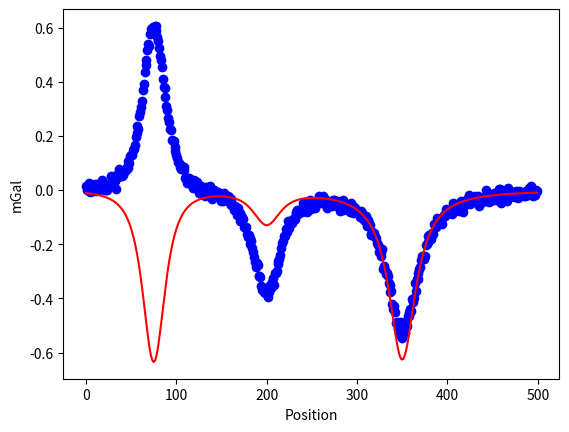
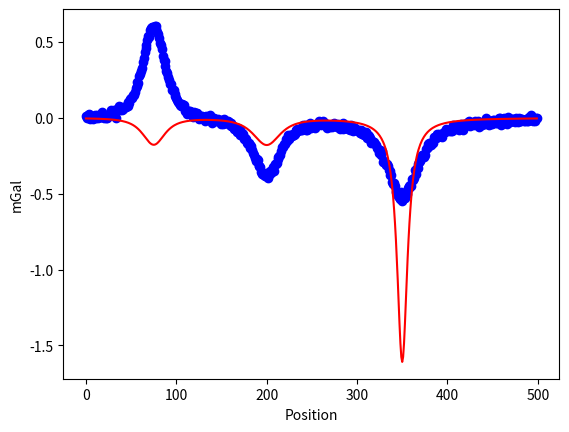
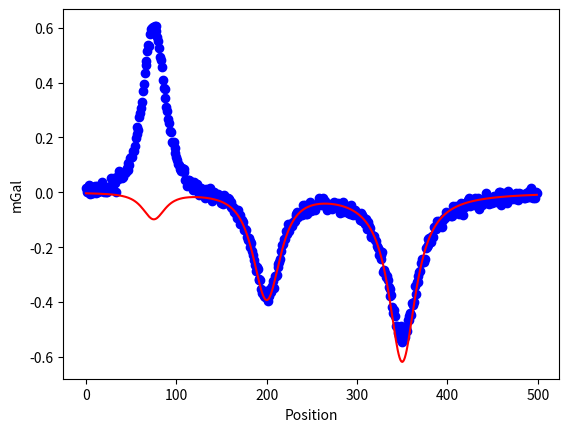
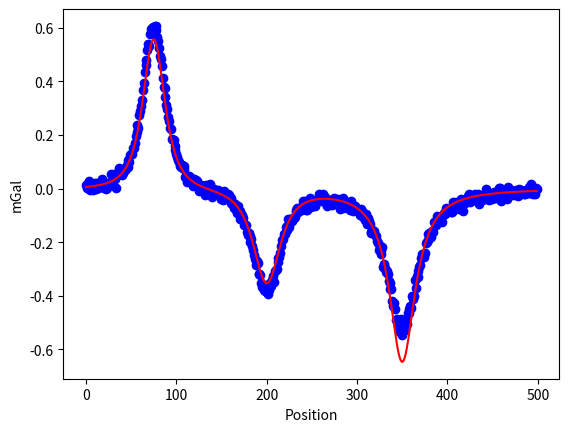
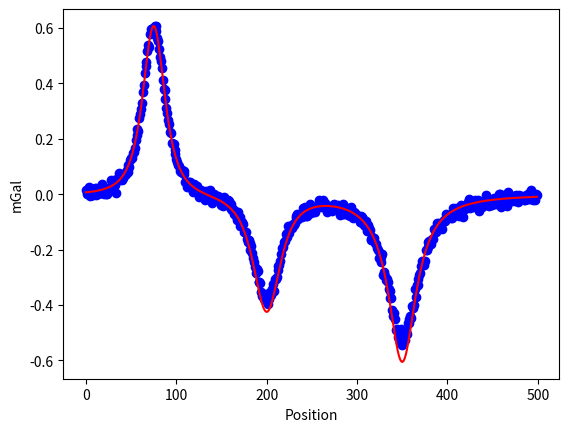
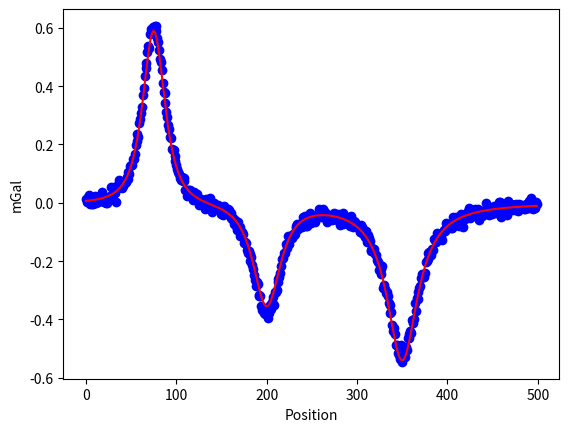
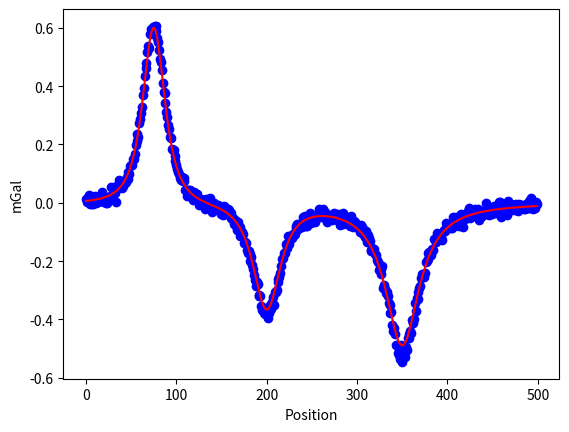
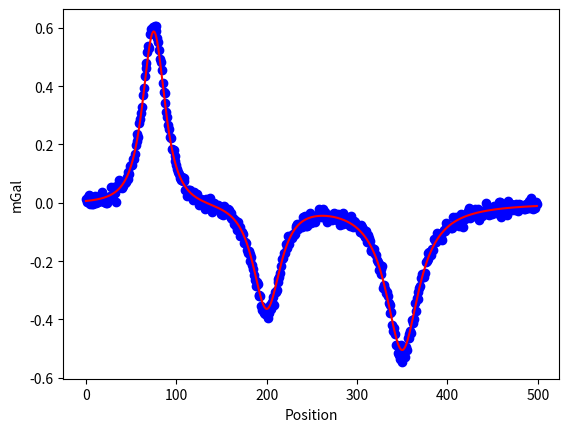
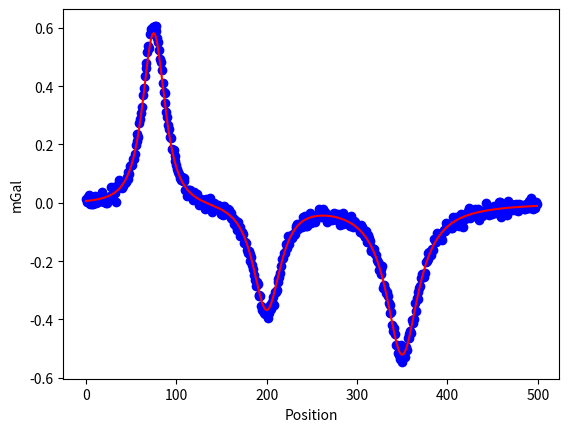
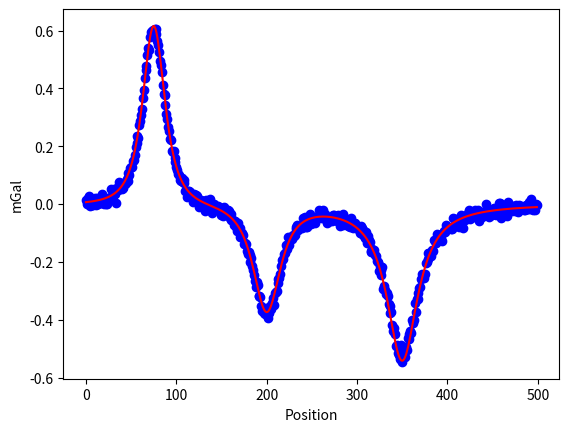
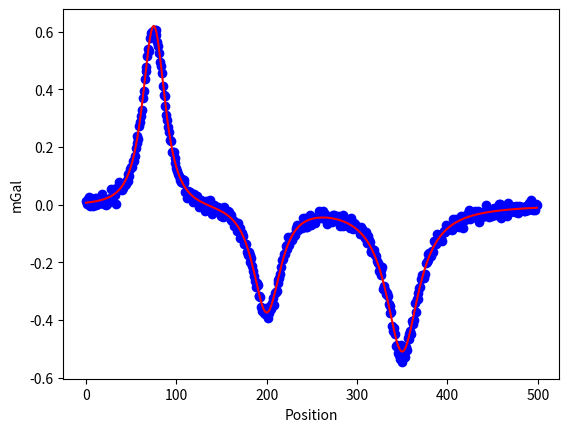
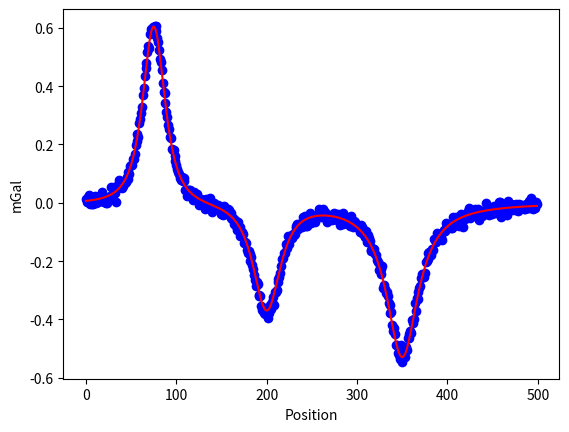
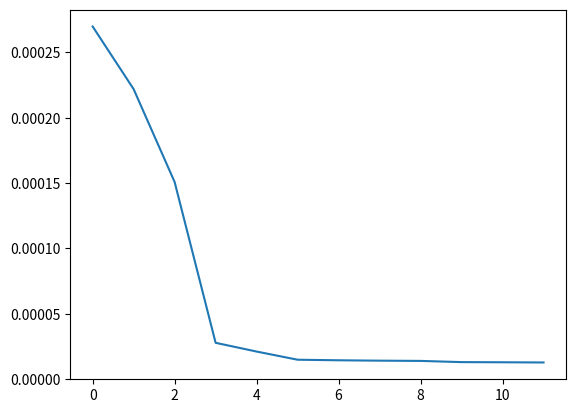

Generate these figures, in order, with matplotlib:
# -*- coding: utf-8 -*-
"""
Created on Tue Jan 17 20:03:36 2017

[redacted]
"""

import numpy as np
import matplotlib.pyplot as plt

def grav_cylindre(x, rho, r, p_x, p_z, G=6.674e-8):
    return ((2 * np.pi * G * rho * r**2) / p_z ) / (1 + (((p_x - x)/p_z)**2))

def grav_sphere(x, rho, r, p_x, p_z, G=6.674e-8):
    return (4./3)*np.pi*G*rho*p_z*r**3 / ( ((p_x - x)**2 + p_z**2)**(3./2) )

# Axe des X et paramètres intiaux pour calculer la réponse des corps simples
axeX = np.arange(0,500)*100

rho_1 = 3.78
R_1 = 12.8*100
PosX_1 = 75*100
PosZ_1 = 19*100

rho_2 = -1.67
R_2 = 16.3*100
PosX_2 = 200*100
PosZ_2 = 23*100

rho_3 = -2.67
R_3 = 10.0*100
PosX_3 = 350*100
PosZ_3 = 21.5*100

# Générer le data synthétique à partir des paramètres initiaux
g_1 = grav_sphere(axeX, rho_1, R_1, PosX_1, PosZ_1)
g_2 = grav_sphere(axeX, rho_2, R_2, PosX_2, PosZ_2)
g_3 = grav_cylindre(axeX, rho_3, R_3, PosX_3, PosZ_3)
g_data = g_1 + g_2 + g_3
# Ajouter un bruit Gaussien de 2%
g_data += np.random.normal(0,0.02*max(abs(g_data)),size=len(g_data)) 

# Générer des listes vides pour entreposer les paramètres choisis
param1 = []
param2 = []
param3 = []
RMS_list = []

# Tester N hypothèses et calculer la fonction objectif 
for i in range(100000):
    # Générer des paramètres de façon aléatoire
    rho_mod_1 = np.random.uniform(-5,5)
    R_mod_2 = np.random.uniform(10,20)*100
    PosZ_mod_3 = np.random.uniform(0,30)*100
    # Calculer le modèle proposé
    g_model = grav_sphere(axeX, rho_mod_1, R_1, PosX_1, PosZ_1) + grav_sphere(axeX, rho_2, R_mod_2, PosX_2, PosZ_2) + grav_cylindre(axeX, rho_3, R_3, PosX_3, PosZ_mod_3)
    # La fonction objectif (Root Mean Square Error)
    RMS = np.sqrt(((g_model - g_data) ** 2).mean()) 
    # Entreposer les paramètres si c'est la première itération ou si la 
    # nouvelle hypothèse est plus probable que la précédente
    if (i == 0) or (RMS < RMS_list[-1]):
        RMS_list.append(RMS)
        param1.append(rho_mod_1)
        param2.append(R_mod_2)
        param3.append(PosZ_mod_3)
   
# Tracer le graphique du meilleur modèle
for i in range(len(param1)):
    best_g_model = grav_sphere(axeX, param1[i], R_1, PosX_1, PosZ_1) + grav_sphere(axeX, rho_2, param2[i], PosX_2, PosZ_2) + grav_cylindre(axeX, rho_3, R_3, PosX_3, param3[i])
    plt.figure()
    plt.plot(axeX/100, 1000*g_data, 'bo')
    plt.plot(axeX/100, 1000*best_g_model, 'r-')
    plt.xlabel("Position")
    plt.ylabel("mGal")
    
plt.figure()
plt.plot(RMS_list)